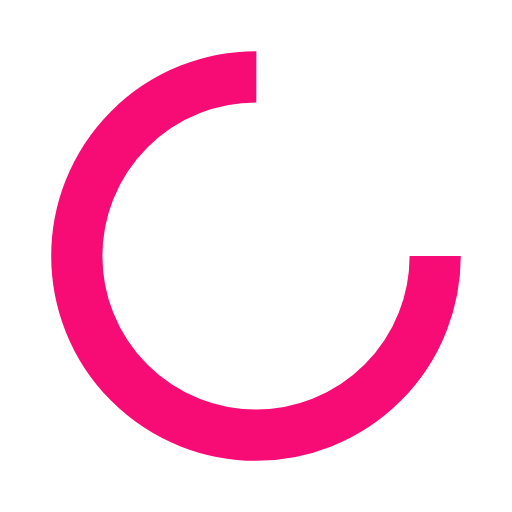
t = 0.00 s
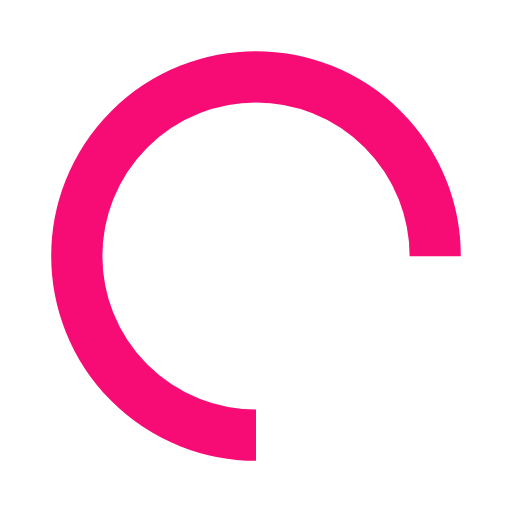
t = 0.25 s
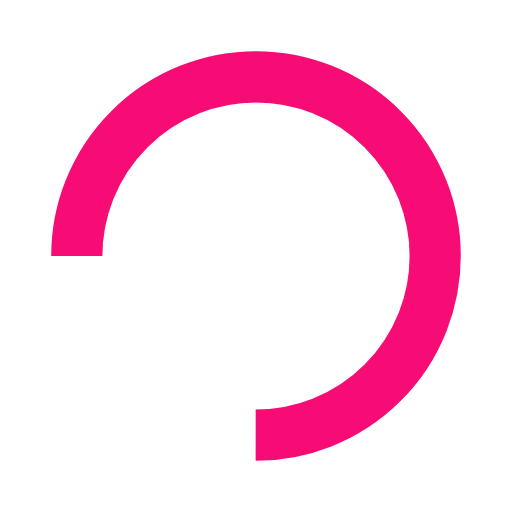
t = 0.50 s
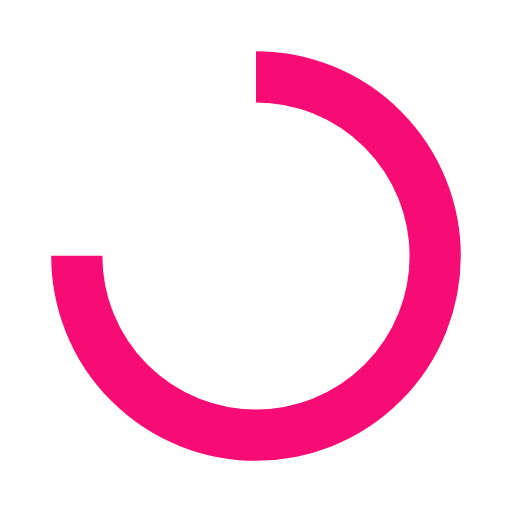
t = 0.75 s

The animated SVG that drew these frames (rendered in a browser with its animation timeline set to each time). Animation: 1 SMIL element (animateTransform=1); one cycle of 1.00 s, repeats indefinitely.

<?xml version="1.0" encoding="utf-8"?>
<svg xmlns="http://www.w3.org/2000/svg" xmlns:xlink="http://www.w3.org/1999/xlink" style="margin: auto; background: rgba(255, 255, 255, 0); display: block; shape-rendering: auto;" width="200px" height="200px" viewBox="0 0 100 100" preserveAspectRatio="xMidYMid">
<circle cx="50" cy="50" fill="none" stroke="#F70C76" stroke-width="10" r="35" stroke-dasharray="164.93361431346415 56.97787143782138">
  <animateTransform attributeName="transform" type="rotate" repeatCount="indefinite" dur="1s" values="0 50 50;360 50 50" keyTimes="0;1"></animateTransform>
</circle>
<!-- [ldio] generated by https://loading.io/ --></svg>